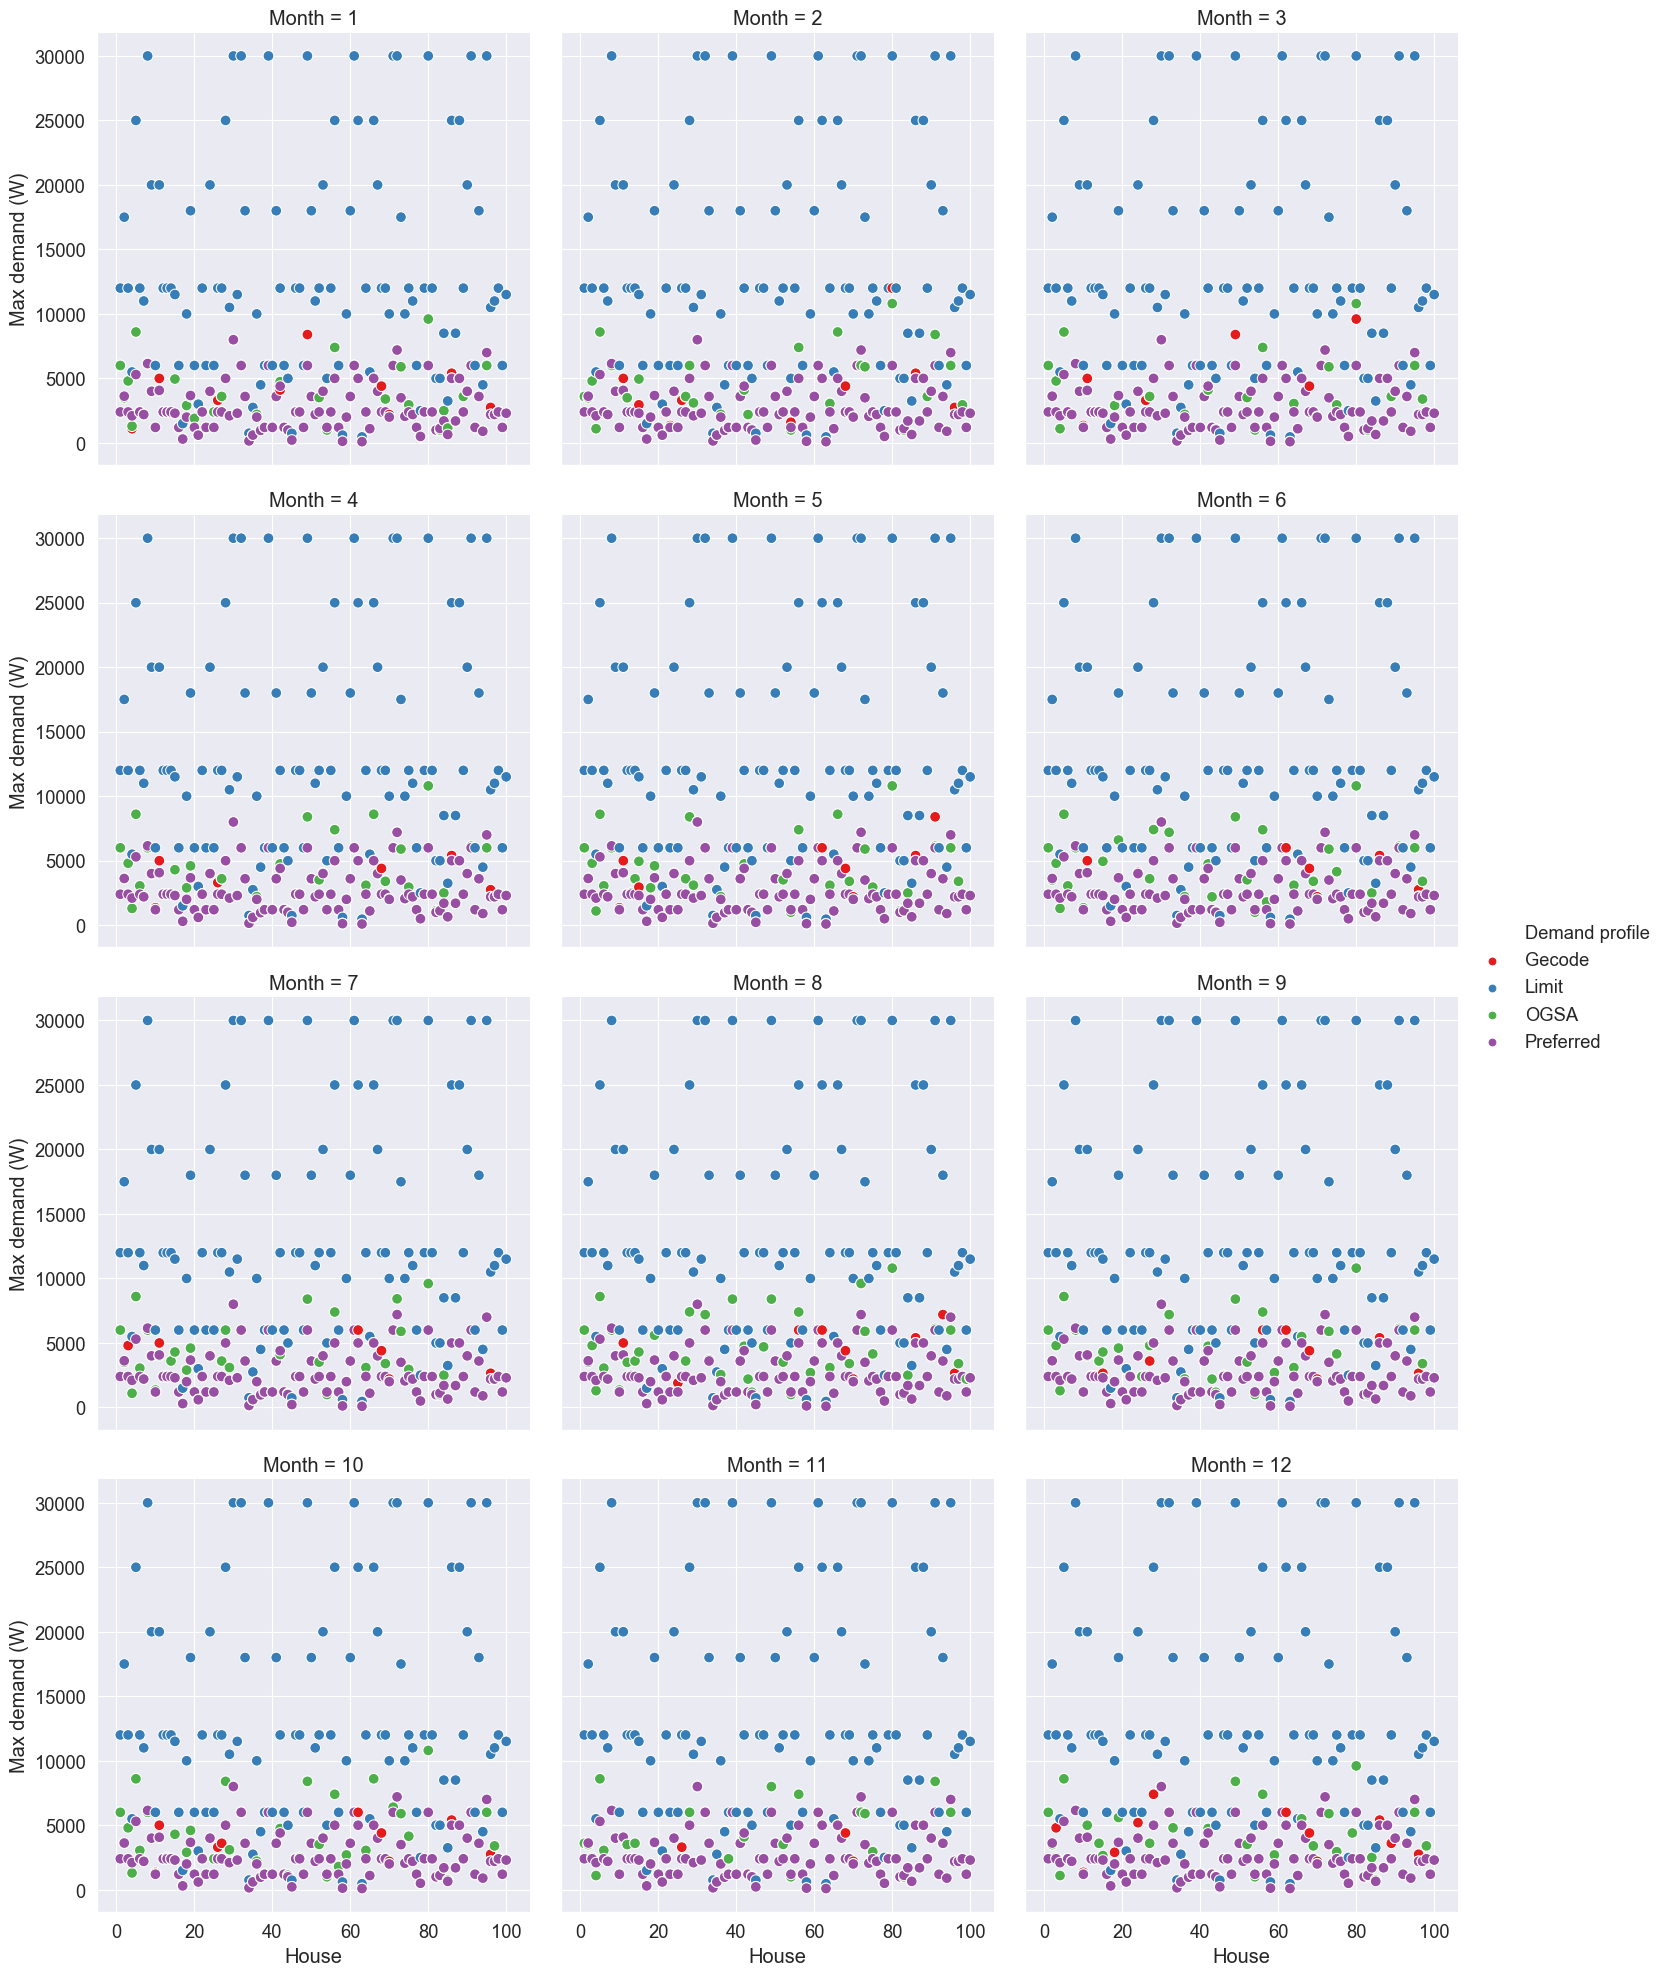

Values plotted in this chart, from the file beside it:
Month, House, Gecode, Limit, OGSA, Preferred
1, 1, 6000, 12000, 6000, 2400
2, 1, 3600, 12000, 3600, 2400
3, 1, 6000, 12000, 6000, 2400
4, 1, 6000, 12000, 6000, 2400
5, 1, 6000, 12000, 6000, 2400
6, 1, 6000, 12000, 6000, 2400
7, 1, 6000, 12000, 6000, 2400
8, 1, 6000, 12000, 6000, 2400
9, 1, 6000, 12000, 6000, 2400
10, 1, 6000, 12000, 6000, 2400
11, 1, 3600, 12000, 3600, 2400
12, 1, 6000, 12000, 6000, 2400
1, 2, 3500, 17500, 3500, 3620
2, 2, 3500, 17500, 3500, 3620
3, 2, 3620, 17500, 3620, 3620
4, 2, 3620, 17500, 3620, 3620
5, 2, 3620, 17500, 3620, 3620
6, 2, 3500, 17500, 3500, 3620
7, 2, 3500, 17500, 3500, 3620
8, 2, 3620, 17500, 3500, 3620
9, 2, 3620, 17500, 3620, 3620
10, 2, 3620, 17500, 3620, 3620
11, 2, 3500, 17500, 3500, 3620
12, 2, 3500, 17500, 3500, 3620
1, 3, 4800, 12000, 4800, 2400
2, 3, 4800, 12000, 4800, 2400
3, 3, 4800, 12000, 4800, 2400
4, 3, 4800, 12000, 4800, 2400
5, 3, 4800, 12000, 4800, 2400
6, 3, 4800, 12000, 4800, 2400
7, 3, 4800, 12000, 2400, 2400
8, 3, 4800, 12000, 4800, 2400
9, 3, 4800, 12000, 4800, 2400
10, 3, 4800, 12000, 4800, 2400
11, 3, 2490, 12000, 2490, 2400
12, 3, 4800, 12000, 2490, 2400
1, 4, 1100, 5500, 1300, 2100
2, 4, 1100, 5500, 1100, 2100
3, 4, 1100, 5500, 1100, 2100
4, 4, 1300, 5500, 1300, 2100
5, 4, 1100, 5500, 1100, 2100
6, 4, 1300, 5500, 1300, 2100
7, 4, 1100, 5500, 1100, 2100
8, 4, 1300, 5500, 1300, 2100
9, 4, 1300, 5500, 1300, 2100
10, 4, 1300, 5500, 1300, 2100
11, 4, 1100, 5500, 1100, 2100
12, 4, 1100, 5500, 1100, 2100
1, 5, 8600, 25000, 8600, 5300
2, 5, 8600, 25000, 8600, 5300
3, 5, 8600, 25000, 8600, 5300
4, 5, 8600, 25000, 8600, 5300
5, 5, 8600, 25000, 8600, 5300
6, 5, 8600, 25000, 8600, 5300
7, 5, 8600, 25000, 8600, 5300
8, 5, 8600, 25000, 8600, 5300
9, 5, 8600, 25000, 8600, 5300
10, 5, 8600, 25000, 8600, 5300
11, 5, 8600, 25000, 8600, 5300
12, 5, 8600, 25000, 8600, 5300
... 1,140 more rows
